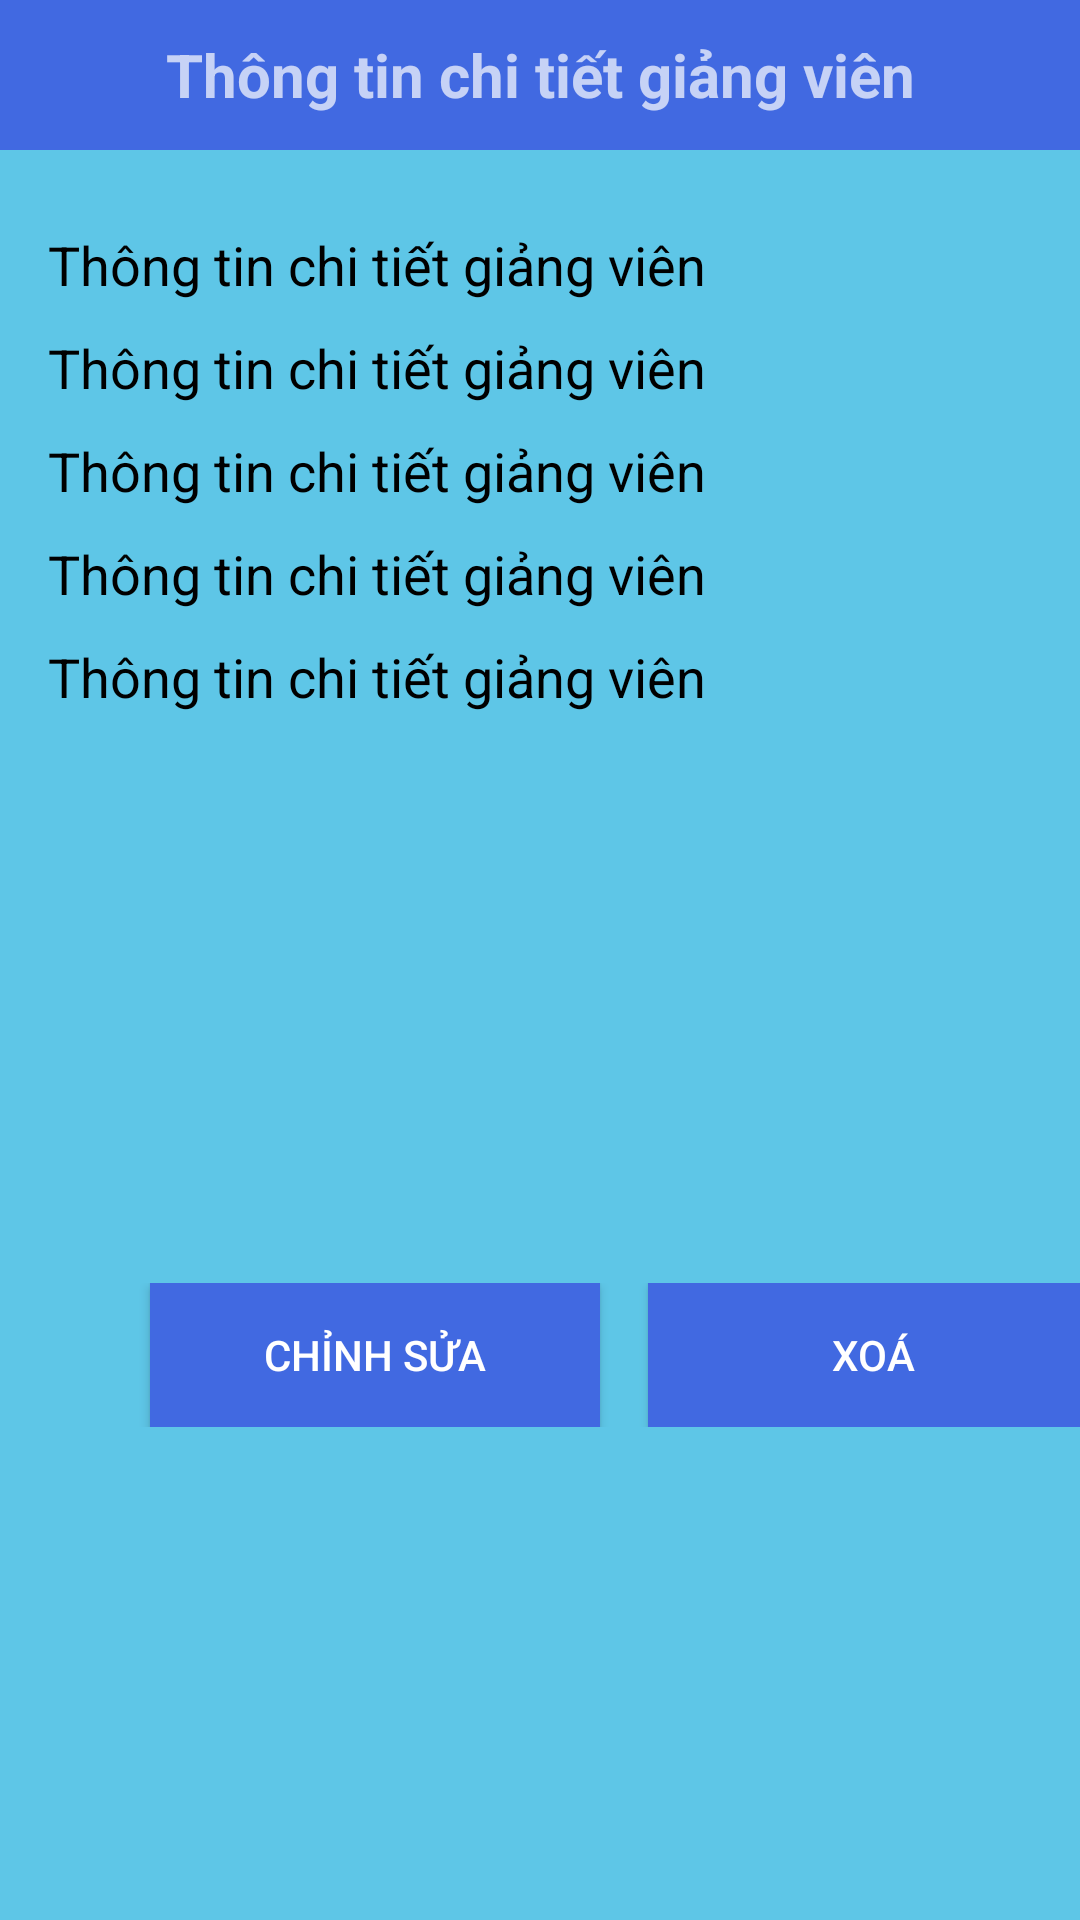

This screen was rendered from an Android layout file. Write that file and the resources it references.
<!-- AndroidManifest.xml: application theme Theme.AppCompat.NoActionBar -->
<!-- res/layout/activity_admin_teacher_crud.xml -->
<?xml version="1.0" encoding="utf-8"?>
<LinearLayout xmlns:android="http://schemas.android.com/apk/res/android"
    xmlns:app="http://schemas.android.com/apk/res-auto"
    xmlns:tools="http://schemas.android.com/tools"
    android:layout_width="match_parent"
    android:layout_height="match_parent"
    android:orientation="vertical"
    android:background="@color/viewBackground"
    tools:context=".AdminTeacherCRUD">

    <LinearLayout
        android:layout_width="match_parent"
        android:orientation="vertical"
        android:layout_height="match_parent">
        
        <TextView
            android:id="@+id/textViewAccountDetails"
            android:layout_width="match_parent"
            android:layout_height="50dp"
            android:gravity="center"
            android:background="#4169E1"
            android:text="Thông tin chi tiết giảng viên"
            android:textSize="20sp"
            android:textStyle="bold"
            android:layout_marginBottom="16dp" />
        <TextView
            android:id="@+id/txtTeacherId"
            android:layout_width="match_parent"
            android:layout_height="wrap_content"
            android:textColor="#000000"
            android:layout_marginLeft="16dp"
            android:text="Thông tin chi tiết giảng viên"
            android:textSize="18sp"
            android:layout_marginTop="10dp"/>
        <TextView
            android:id="@+id/txtTeacherName"
            android:layout_width="match_parent"
            android:layout_height="wrap_content"
            android:textColor="#000000"
            android:layout_marginLeft="16dp"
            android:text="Thông tin chi tiết giảng viên"
            android:textSize="18sp"
            android:layout_marginTop="10dp"/>
        <TextView
            android:id="@+id/txtTeacherEmail"
            android:layout_width="match_parent"
            android:layout_height="wrap_content"
            android:textColor="#000000"
            android:layout_marginLeft="16dp"
            android:text="Thông tin chi tiết giảng viên"
            android:textSize="18sp"
            android:layout_marginTop="10dp"/>
        <TextView
            android:id="@+id/txtTeacherPhone"
            android:layout_width="match_parent"
            android:layout_height="wrap_content"
            android:textColor="#000000"
            android:layout_marginLeft="16dp"
            android:text="Thông tin chi tiết giảng viên"
            android:textSize="18sp"
            android:layout_marginTop="10dp"/>
        <TextView
            android:id="@+id/txtTeacherSoLop"
            android:layout_width="match_parent"
            android:layout_height="wrap_content"
            android:textColor="#000000"
            android:layout_marginLeft="16dp"
            android:text="Thông tin chi tiết giảng viên"
            android:textSize="18sp"
            android:layout_marginTop="10dp"/>
        <LinearLayout
            android:layout_width="match_parent"
            android:orientation="horizontal"
            android:layout_height="wrap_content"
            android:layout_marginTop="190dp">

            <Button
                android:id="@+id/buttonEditTeacher"
                android:layout_width="150dp"
                android:layout_height="wrap_content"
                android:layout_marginLeft="50dp"
                android:text="Chỉnh sửa"
                android:background="#4169E1"/>

            
            <Button
                android:background="#4169E1"
                android:layout_marginLeft="16dp"
                android:id="@+id/buttonDeleteTeacher"
                android:layout_width="150dp"
                android:layout_height="wrap_content"
                android:text="Xoá" />
        </LinearLayout>
        

    </LinearLayout>
</LinearLayout>
<!-- resources referenced by this layout -->
<resources>
  <color name="viewBackground">#5EC6E7</color>
</resources>
